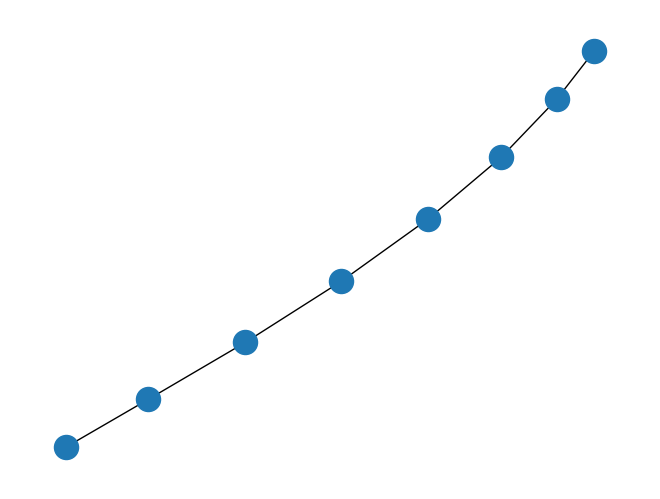

Here is the Python script that generated this plot:
import matplotlib.pyplot as plt
import networkx as nx

G=nx.path_graph(8)
nx.draw(G)
plt.savefig("simple_path.png") # save as png
plt.show() # display
